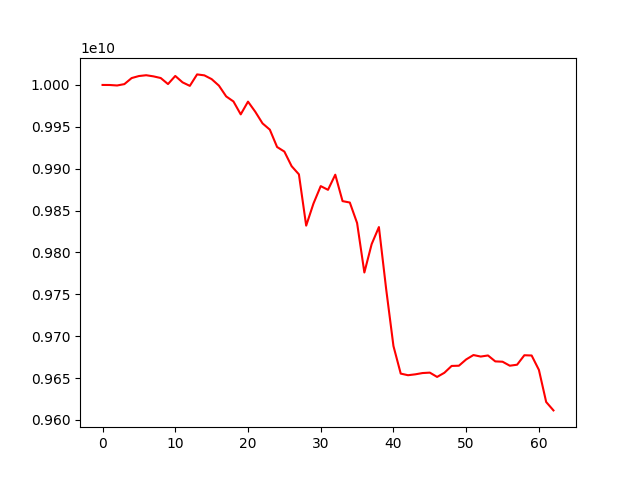

Data behind this chart, as committed beside it:
account_value, date, daily_return
10000000000, 2022-03-15, 
9999930711, 2022-03-16, -6.9288691678659475e-06
9999355854, 2022-03-17, -5.7486175082055446e-05
10000985892, 2022-03-18, 0.000163
10008202893, 2022-03-21, 0.0007216
10010628664, 2022-03-22, 0.0002424
10011594899, 2022-03-23, 9.652086049261044e-05
10010242548, 2022-03-24, -0.0001351
10008261996, 2022-03-25, -0.0001979
10001047386, 2022-03-28, -0.0007209
10010722210, 2022-03-29, 0.0009674
10003098795, 2022-03-30, -0.0007615
9998893048, 2022-03-31, -0.0004204
10012587593, 2022-04-01, 0.00137
10011443230, 2022-04-04, -0.0001143
10006959751, 2022-04-05, -0.0004478
9999196180, 2022-04-06, -0.0007758
9986308277, 2022-04-07, -0.001289
9980282236, 2022-04-08, -0.0006034
9964864660, 2022-04-12, -0.001545
9980067946, 2022-04-13, 0.001526
9967996708, 2022-04-14, -0.00121
9954082695, 2022-04-15, -0.001396
9946644881, 2022-04-18, -0.0007472
9925901156, 2022-04-19, -0.002085
9920451164, 2022-04-20, -0.0005491
9902989531, 2022-04-21, -0.00176
9893260660, 2022-04-22, -0.0009824
9832023550, 2022-04-25, -0.00619
9858349573, 2022-04-26, 0.002678
9879214989, 2022-04-27, 0.002117
9874786027, 2022-04-28, -0.0004483
9892846112, 2022-04-29, 0.001829
9861300025, 2022-05-04, -0.003189
9859615002, 2022-05-05, -0.0001709
9835146720, 2022-05-06, -0.002482
9776070145, 2022-05-09, -0.006007
9809894898, 2022-05-10, 0.00346
9830324123, 2022-05-11, 0.002083
9756083214, 2022-05-12, -0.007552
9688254013, 2022-05-13, -0.006953
9655376017, 2022-05-16, -0.003394
9653440363, 2022-05-17, -0.0002005
9654496861, 2022-05-18, 0.0001094
9656036967, 2022-05-19, 0.0001595
9656541501, 2022-05-20, 5.225071873349307e-05
9651411347, 2022-05-23, -0.0005313
9656345093, 2022-05-24, 0.0005112
9664520241, 2022-05-25, 0.0008466
9664787780, 2022-05-26, 2.7682573772835894e-05
9672306463, 2022-05-27, 0.0007779
9677526512, 2022-05-30, 0.0005397
9675715643, 2022-05-31, -0.0001871
9677029927, 2022-06-01, 0.0001358
9669958050, 2022-06-02, -0.0007308
9669557361, 2022-06-03, -4.1436515747173e-05
9664798928, 2022-06-06, -0.0004921
9665985179, 2022-06-07, 0.0001227
9677296429, 2022-06-08, 0.00117
9676993297, 2022-06-09, -3.132398961780414e-05
... 3 more rows
